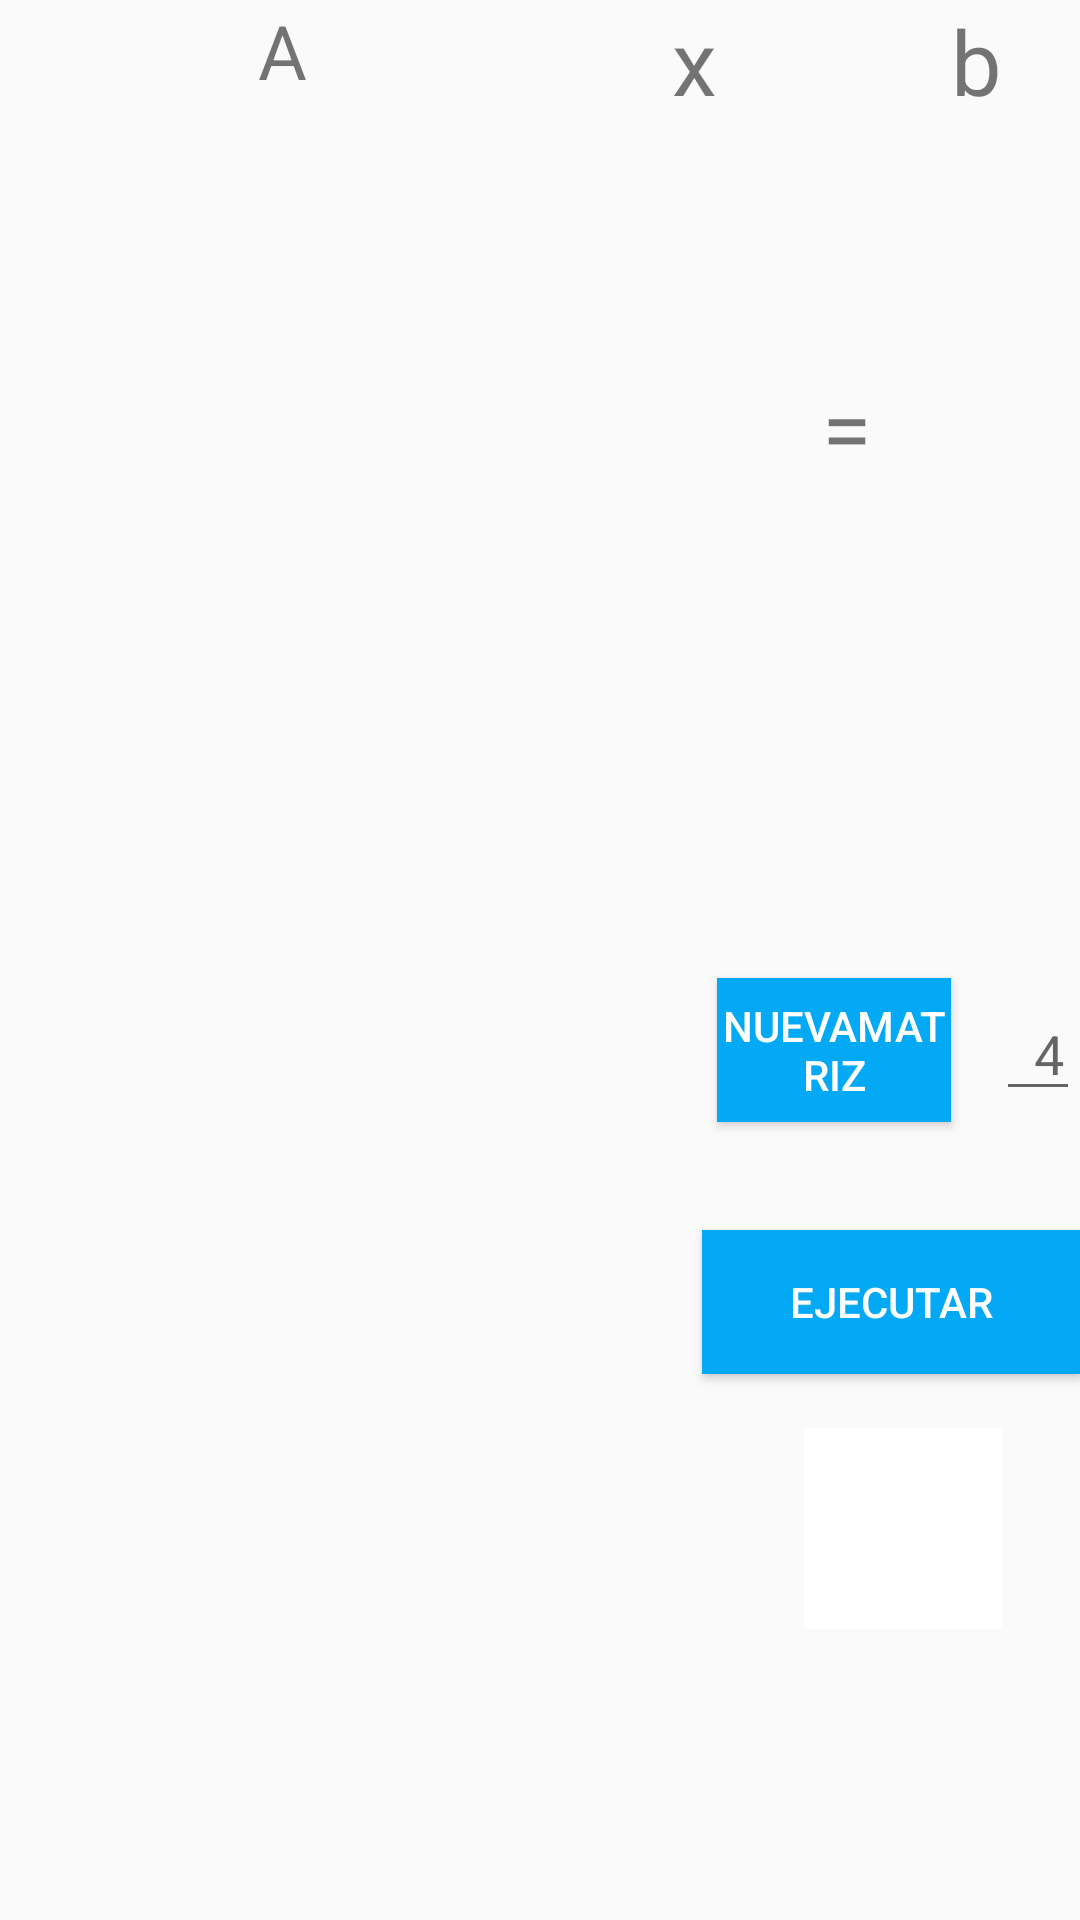

Write the Android layout XML for this screen, with the resource values it uses.
<!-- AndroidManifest.xml: application theme AppTheme -->
<!-- res/layout/fragment_lusimple.xml -->
<?xml version="1.0" encoding="utf-8"?>
<RelativeLayout xmlns:android="http://schemas.android.com/apk/res/android"
    xmlns:app="http://schemas.android.com/apk/res-auto"
    android:layout_width="match_parent"
    android:layout_height="match_parent"
    android:id="@+id/frame"
    xmlns:tools="http://schemas.android.com/tools">

    <TextView
        android:id="@+id/A"
        android:layout_width="wrap_content"
        android:layout_height="wrap_content"
        android:layout_alignStart="@+id/scrollViewA"
        android:layout_alignParentTop="true"
        android:layout_marginStart="86dp"
        android:layout_marginTop="0dp"
        android:text="A"
        android:textSize="25sp" />

    <TextView
        android:id="@+id/x"
        android:layout_width="wrap_content"
        android:layout_height="wrap_content"
        android:layout_alignStart="@+id/scrollViewX"
        android:layout_alignParentTop="true"
        android:layout_marginStart="27dp"
        android:layout_marginTop="0dp"
        android:text="x"
        android:textSize="30sp" />

    <TextView
        android:id="@+id/b"
        android:layout_width="wrap_content"
        android:layout_height="wrap_content"
        android:layout_alignEnd="@+id/b_help"
        android:layout_alignParentTop="true"
        android:text="b"
        android:textSize="30sp" />


    <TextView
        android:id="@+id/equal"
        android:layout_width="wrap_content"
        android:layout_height="wrap_content"
        android:layout_alignParentTop="true"
        android:layout_alignStart="@+id/scrollViewB"
        android:layout_marginTop="122dp"
        android:text="="
        android:textSize="30sp" />

    <EditText
        android:id="@+id/numero"
        android:layout_width="37dp"
        android:layout_height="wrap_content"
        android:layout_alignParentStart="false"
        android:layout_alignParentTop="false"
        android:layout_centerInParent="false"
        android:layout_marginStart="332dp"
        android:layout_marginTop="329dp"
        android:ems="10"
        android:hint="  4  "
        android:inputType="number"
        android:selectAllOnFocus="false"
        android:singleLine="false" />

    <ImageButton
        android:id="@+id/b_help"
        android:layout_width="66dp"
        android:layout_height="67dp"
        android:layout_alignTop="@+id/CrearMatriz"
        android:layout_alignParentEnd="true"
        android:layout_marginTop="150dp"
        android:layout_marginEnd="26dp"
        android:background="@color/colorText"
        android:src="@drawable/ic_help_mat" />

    <ScrollView
        android:id="@+id/scrollViewA"
        android:layout_width="195dp"
        android:layout_height="230dp"
        android:layout_alignParentStart="true"
        android:layout_below="@+id/x">

        <HorizontalScrollView
            android:layout_width="wrap_content"
            android:layout_height="wrap_content">

            <TableLayout
                android:id="@+id/matrizA"
                android:layout_width="wrap_content"
                android:layout_height="wrap_content">

            </TableLayout>
        </HorizontalScrollView>
    </ScrollView>

    <ScrollView
        android:id="@+id/scrollViewB"
        android:layout_width="60dp"
        android:layout_height="229dp"
        android:layout_alignEnd="@+id/b_help"
        android:layout_below="@+id/A">

        <HorizontalScrollView
            android:layout_width="wrap_content"
            android:layout_height="wrap_content">

            <TableLayout
                android:id="@+id/vectorB"
                android:layout_width="wrap_content"
                android:layout_height="wrap_content"
                android:layout_marginLeft="30dp">

            </TableLayout>
        </HorizontalScrollView>
    </ScrollView>

    <ScrollView
        android:id="@+id/scrollViewX"
        android:layout_width="103dp"
        android:layout_height="229dp"
        android:layout_marginStart="2dp"
        android:layout_marginLeft="2dp"
        android:layout_marginTop="40dp"
        android:layout_toEndOf="@+id/scrollViewA"
        android:layout_toRightOf="@+id/scrollViewA">

        <HorizontalScrollView
            android:layout_width="wrap_content"
            android:layout_height="wrap_content">

            <TableLayout
                android:id="@+id/vectorX"
                android:layout_width="wrap_content"
                android:layout_height="wrap_content"
                android:layout_gravity="center_horizontal"
                android:layout_marginLeft="0dp"
                android:gravity="center_horizontal">

            </TableLayout>
        </HorizontalScrollView>
    </ScrollView>

    <ScrollView
        android:id="@+id/scrollView4"
        android:layout_width="215dp"
        android:layout_height="230dp"
        android:layout_alignParentTop="true"
        android:layout_marginStart="15dp"
        android:layout_marginLeft="20dp"
        android:layout_marginTop="330dp">

        <HorizontalScrollView
            android:layout_width="wrap_content"
            android:layout_height="wrap_content">

            <TableLayout
                android:id="@+id/LU"
                android:layout_width="wrap_content"
                android:layout_height="wrap_content">

            </TableLayout>
        </HorizontalScrollView>
    </ScrollView>


    <Button
        android:id="@+id/CrearMatriz"
        android:layout_width="78dp"
        android:layout_height="wrap_content"
        android:layout_alignParentStart="true"
        android:layout_alignParentLeft="true"
        android:layout_alignParentTop="true"
        android:layout_marginStart="239dp"
        android:layout_marginLeft="239dp"
        android:layout_marginTop="326dp"
        android:onClick="createTable"
        android:text="NuevaMatriz"
        android:background="@color/colorPrimary"
        android:textColor="@android:color/white" />

    <Button
        android:id="@+id/ejecutar"
        android:layout_width="150dp"
        android:layout_height="wrap_content"
        android:layout_alignParentStart="true"
        android:layout_alignParentLeft="true"
        android:layout_alignParentTop="true"
        android:layout_marginStart="234dp"
        android:layout_marginLeft="234dp"
        android:layout_marginTop="410dp"
        android:onClick="createTable"
        android:text="Ejecutar"
        android:background="@color/colorPrimary"
        android:textColor="@android:color/white" />

    <TextView
        android:id="@+id/textViewLU"
        android:layout_width="144dp"
        android:layout_height="wrap_content"
        android:layout_alignStart="@+id/scrollView4"
        android:layout_alignParentBottom="true"
        android:layout_marginStart="-3dp"
        android:layout_marginEnd="31dp"
        android:layout_marginBottom="230dp"
        android:gravity="bottom"
        android:text="Matriz"
        android:textSize="18dp"
        android:visibility="invisible" />

    <Button
        android:id="@+id/luBtn"
        android:layout_width="88dp"
        android:layout_height="39dp"
        android:layout_alignLeft="@+id/textViewLU"
        android:layout_alignEnd="@+id/scrollView4"
        android:layout_alignParentLeft="true"
        android:layout_alignParentBottom="true"
        android:layout_marginStart="12dp"
        android:layout_marginLeft="156dp"
        android:layout_marginEnd="-9dp"
        android:layout_marginBottom="220dp"
        android:layout_toEndOf="@+id/textViewLU"
        android:gravity="bottom"
        android:text="LU"
        android:visibility="invisible" />
</RelativeLayout>
<!-- resources referenced by this layout -->
<resources>
  <color name="colorPrimary">#03a9f4</color>
  <color name="colorText">#ffffff</color>
  <style name="AppTheme" parent="Theme.AppCompat.Light.NoActionBar">
          
          <item name="colorPrimary">@color/colorPrimary</item>
          <item name="colorPrimaryDark">@color/colorPrimaryDark</item>
          <item name="colorAccent">@color/colorAccent</item>
      </style>
  <color name="colorPrimaryDark">#0288D1</color>
  <color name="colorAccent">#E91E63</color>
</resources>
